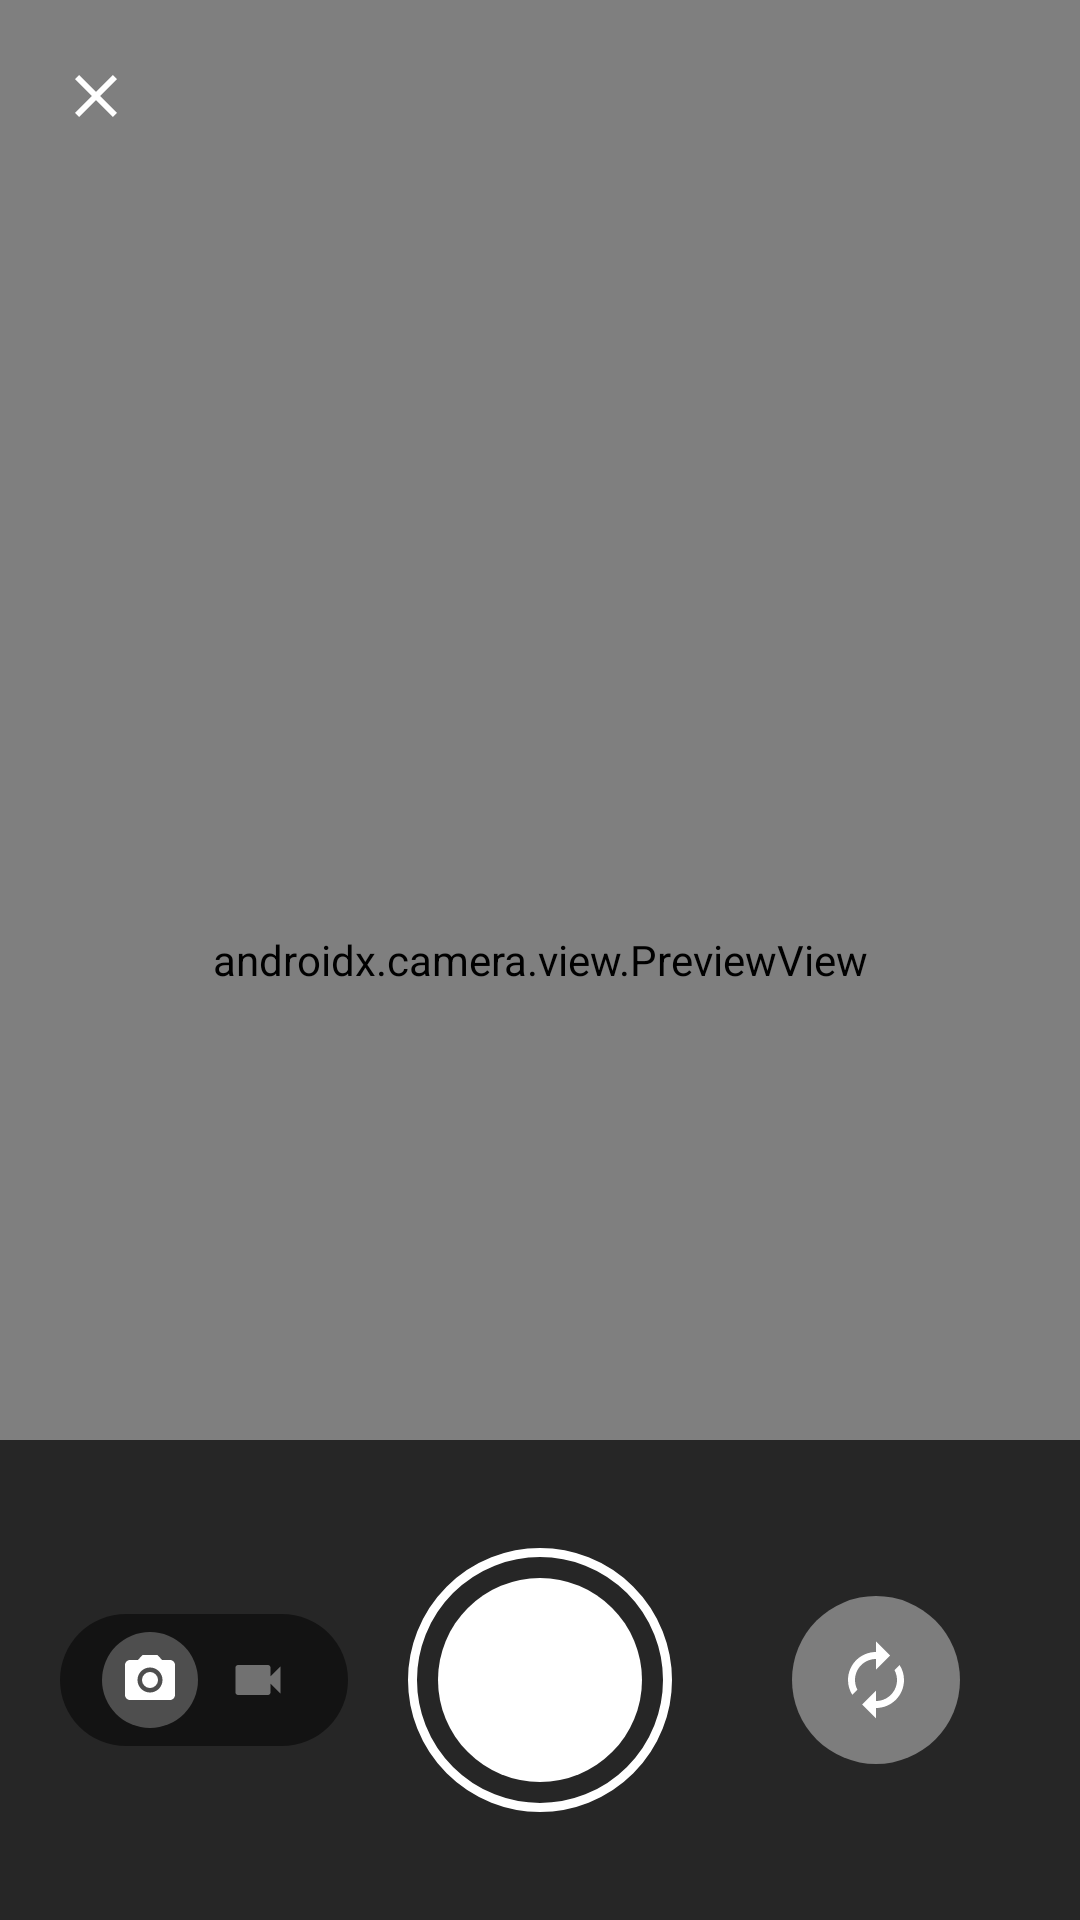

The Android layout XML behind this screen, and the referenced resources:
<!-- AndroidManifest.xml: application theme Theme.AnchorKit -->
<!-- res/layout/activity_camera.xml -->
<?xml version="1.0" encoding="utf-8"?>
<FrameLayout xmlns:android="http://schemas.android.com/apk/res/android"
    android:layout_width="match_parent"
    android:layout_height="match_parent"
    android:background="@android:color/black">

    
    <androidx.camera.view.PreviewView
        android:id="@+id/previewView"
        android:layout_width="match_parent"
        android:layout_height="match_parent" />

    
    <ImageButton
        android:id="@+id/btnClose"
        android:layout_width="48dp"
        android:layout_height="48dp"
        android:layout_gravity="top|start"
        android:layout_margin="8dp"
        android:background="?android:attr/selectableItemBackgroundBorderless"
        android:contentDescription="Close"
        android:padding="12dp"
        android:scaleType="fitCenter"
        android:src="@drawable/ic_close" />

    
    <ImageButton
        android:id="@+id/btnFlash"
        android:layout_width="48dp"
        android:layout_height="48dp"
        android:layout_gravity="top|end"
        android:layout_margin="8dp"
        android:background="?android:attr/selectableItemBackgroundBorderless"
        android:contentDescription="Toggle flash"
        android:padding="12dp"
        android:scaleType="fitCenter"
        android:src="@drawable/ic_flash_off"
        android:visibility="gone" />

    
    <LinearLayout
        android:layout_width="match_parent"
        android:layout_height="160dp"
        android:layout_gravity="bottom"
        android:background="#B3000000"
        android:gravity="center_vertical"
        android:orientation="horizontal">

        
        <FrameLayout
            android:layout_width="0dp"
            android:layout_height="match_parent"
            android:layout_weight="1"
            android:gravity="center">

            <LinearLayout
                android:id="@+id/btnModeSwitch"
                android:layout_width="96dp"
                android:layout_height="44dp"
                android:layout_gravity="center"
                android:background="@drawable/bg_mode_switch_pill"
                android:clickable="true"
                android:contentDescription="Switch camera mode"
                android:focusable="true"
                android:gravity="center"
                android:orientation="horizontal"
                android:paddingHorizontal="6dp">

                
                <FrameLayout
                    android:id="@+id/containerModePhoto"
                    android:layout_width="32dp"
                    android:layout_height="32dp"
                    android:background="@drawable/bg_mode_icon_selected">

                    
                    <ImageView
                        android:id="@+id/ivModePhoto"
                        android:layout_width="20dp"
                        android:layout_height="20dp"
                        android:layout_gravity="center"
                        android:alpha="1.0"
                        android:src="@drawable/ic_photo_camera" />

                </FrameLayout>

                
                <FrameLayout
                    android:id="@+id/containerModeVideo"
                    android:layout_width="32dp"
                    android:layout_height="32dp"
                    android:layout_marginStart="4dp">

                    
                    <ImageView
                        android:id="@+id/ivModeVideo"
                        android:layout_width="20dp"
                        android:layout_height="20dp"
                        android:layout_gravity="center"
                        android:alpha="0.4"
                        android:src="@drawable/ic_video_camera" />

                </FrameLayout>

            </LinearLayout>

        </FrameLayout>

        
        <FrameLayout
            android:id="@+id/btnShutter"
            android:layout_width="88dp"
            android:layout_height="88dp"
            android:clickable="true"
            android:contentDescription="Capture photo"
            android:focusable="true">

            
            <View
                android:layout_width="match_parent"
                android:layout_height="match_parent"
                android:background="@drawable/bg_shutter_ring" />

            
            <View
                android:id="@+id/ivShutterInner"
                android:layout_width="68dp"
                android:layout_height="68dp"
                android:layout_gravity="center"
                android:background="@drawable/bg_shutter_inner" />

        </FrameLayout>

        
        <FrameLayout
            android:layout_width="0dp"
            android:layout_height="match_parent"
            android:layout_weight="1"
            android:gravity="center">

            <ImageButton
                android:id="@+id/btnFlip"
                android:layout_width="56dp"
                android:layout_height="56dp"
                android:layout_gravity="center"
                android:background="@drawable/bg_flip_button"
                android:contentDescription="Flip camera"
                android:padding="14dp"
                android:scaleType="fitCenter"
                android:src="@drawable/ic_camera_flip" />

        </FrameLayout>

    </LinearLayout>

    
    <FrameLayout
        android:id="@+id/capturingOverlay"
        android:layout_width="match_parent"
        android:layout_height="match_parent"
        android:background="#CC000000"
        android:visibility="gone">

        <ProgressBar
            android:layout_width="wrap_content"
            android:layout_height="wrap_content"
            android:layout_gravity="center"
            android:indeterminateTint="@android:color/white" />

    </FrameLayout>

</FrameLayout>
<!-- resources referenced by this layout -->
<resources>
  <!-- drawable bg_flip_button (drawable) -->
  <?xml version="1.0" encoding="utf-8"?>
  <ripple xmlns:android="http://schemas.android.com/apk/res/android"
      android:color="#40FFFFFF">
      <item android:id="@android:id/mask">
          <shape android:shape="oval">
              <solid android:color="#66FFFFFF" />
          </shape>
      </item>
      <item>
          <shape android:shape="oval">
              <solid android:color="#66FFFFFF" />
          </shape>
      </item>
  </ripple>
  <!-- drawable bg_mode_icon_selected (drawable) -->
  <?xml version="1.0" encoding="utf-8"?>
  <shape xmlns:android="http://schemas.android.com/apk/res/android"
      android:shape="oval">
      <solid android:color="#40FFFFFF" />
  </shape>
  <!-- drawable bg_mode_switch_pill (drawable) -->
  <?xml version="1.0" encoding="utf-8"?>
  <ripple xmlns:android="http://schemas.android.com/apk/res/android"
      android:color="#40FFFFFF">
  
      
      <item android:id="@android:id/mask">
          <shape android:shape="rectangle">
              <solid android:color="#FFFFFFFF" />
              <corners android:radius="22dp" />
          </shape>
      </item>
  
      
      <item>
          <shape android:shape="rectangle">
              <solid android:color="#80000000" />
              <corners android:radius="22dp" />
          </shape>
      </item>
  
  </ripple>
  <!-- drawable bg_shutter_inner (drawable) -->
  <?xml version="1.0" encoding="utf-8"?>
  <shape xmlns:android="http://schemas.android.com/apk/res/android"
      android:shape="oval">
      <solid android:color="#FFFFFF" />
  </shape>
  <!-- drawable bg_shutter_ring (drawable) -->
  <?xml version="1.0" encoding="utf-8"?>
  <shape xmlns:android="http://schemas.android.com/apk/res/android"
      android:shape="oval">
      <stroke android:width="3dp" android:color="#FFFFFF" />
      <solid android:color="@android:color/transparent" />
  </shape>
  <!-- drawable ic_close (drawable) -->
  <?xml version="1.0" encoding="utf-8"?>
  <vector xmlns:android="http://schemas.android.com/apk/res/android"
      android:width="24dp"
      android:height="24dp"
      android:viewportWidth="24"
      android:viewportHeight="24">
      <path
          android:fillColor="#FFFFFF"
          android:pathData="M19,6.41L17.59,5 12,10.59 6.41,5 5,6.41 10.59,12 5,17.59 6.41,19 12,13.41 17.59,19 19,17.59 13.41,12z" />
  </vector>
  <!-- drawable ic_flash_off (drawable) -->
  <?xml version="1.0" encoding="utf-8"?>
  <vector xmlns:android="http://schemas.android.com/apk/res/android"
      android:width="24dp"
      android:height="24dp"
      android:viewportWidth="24"
      android:viewportHeight="24">
      
      <path
          android:fillColor="#FFFFFF"
          android:pathData="M7,2v11h3v9l7,-12h-4l4,-8z" />
      
      <path
          android:fillColor="#FFFFFF"
          android:pathData="M0.29,1.71 L1.71,0.29 L21.71,20.29 L20.29,21.71 Z" />
  </vector>
  <!-- drawable ic_video_camera (drawable) -->
  <?xml version="1.0" encoding="utf-8"?>
  <vector xmlns:android="http://schemas.android.com/apk/res/android"
      android:width="24dp"
      android:height="24dp"
      android:viewportWidth="24"
      android:viewportHeight="24">
      <path
          android:fillColor="#FFFFFF"
          android:pathData="M17,10.5V7c0,-0.55 -0.45,-1 -1,-1H4C3.45,6 3,6.45 3,7v10c0,0.55 0.45,1 1,1h12c0.55,0 1,-0.45 1,-1v-3.5l4,4v-11l-4,4z" />
  </vector>
  <color name="primary">#ff6e00</color>
  <color name="primary_dark">#ff7608</color>
  <color name="secondary">#ff6e00</color>
  <color name="secondary_dark">#ff7608</color>
  <color name="surface">#040030</color>
  <color name="text_primary">#FFFFFF</color>
  <color name="background">#030028</color>
</resources>
